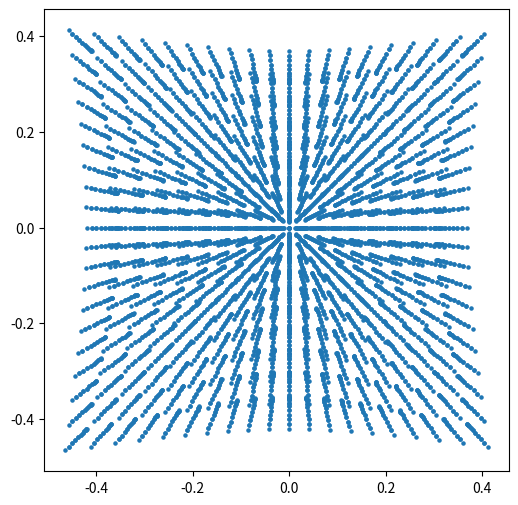

Write Python code to recreate this figure.

import numpy as np
import matplotlib.pyplot as plt


dx = dy = dz = 0.05

X = np.arange(-.5, .5, dx)
Y = np.arange(-.5, .5, dy)
Z = np.arange(-.5, .5, dz)


res = []

for x in X:
	for y in Y:
		for z in Z:
			res.append([x, y, z])

res = np.array(res)

x = res[:, 0]
y = res[:, 1]
z = res[:, 2]

r = np.sqrt(x * x + y * y + z * z)

cosTheta = z / r
Theta = np.arccos(cosTheta)
sinTheta = np.sin(Theta)

sinPHI = x / (r * sinTheta)
cosPHI = y / (r * sinTheta)

r_new = r ** (3./2.)

x_new = r_new * sinTheta * sinPHI
y_new = r_new * sinTheta * cosPHI
z_new = r_new * cosTheta


plt.figure(figsize = (6, 6))

plt.scatter(x_new, y_new, s = 5)

plt.show()



